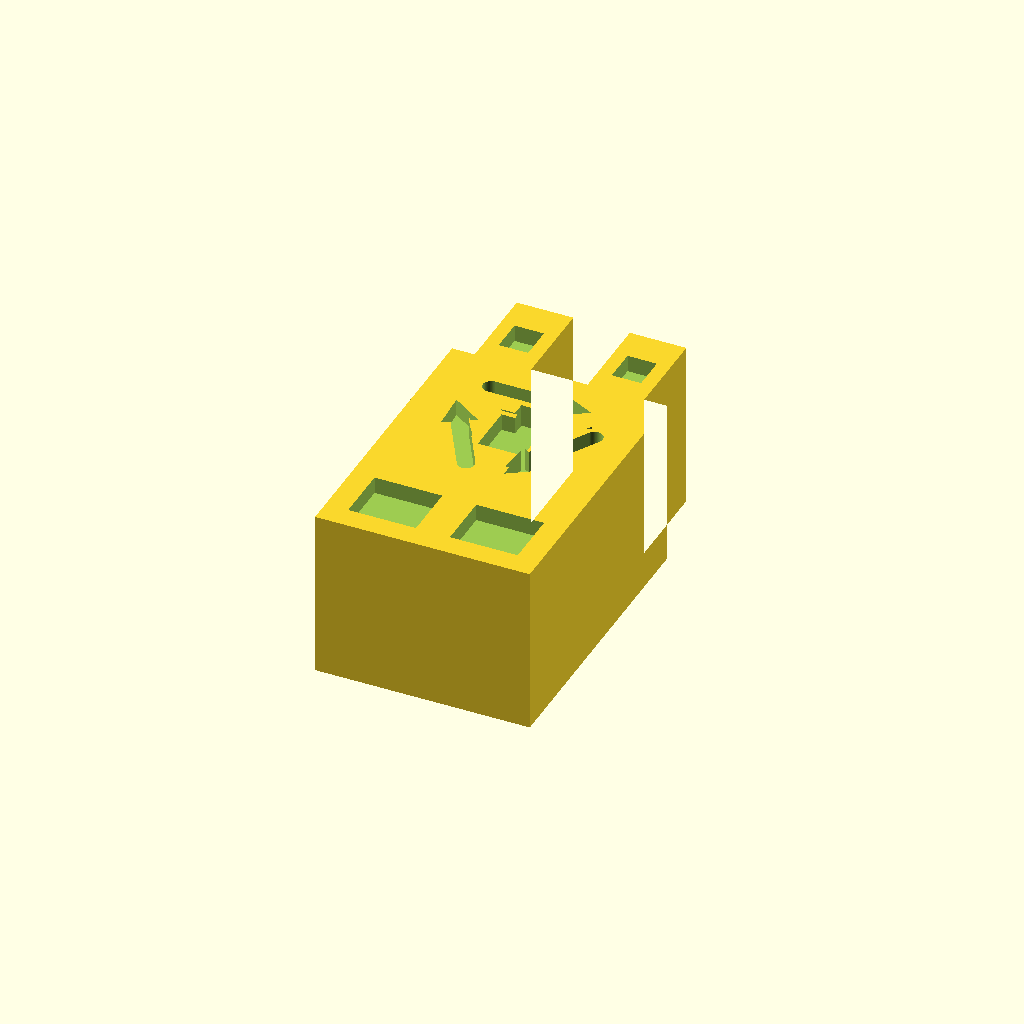
Cell 1: the model at its default parameters.
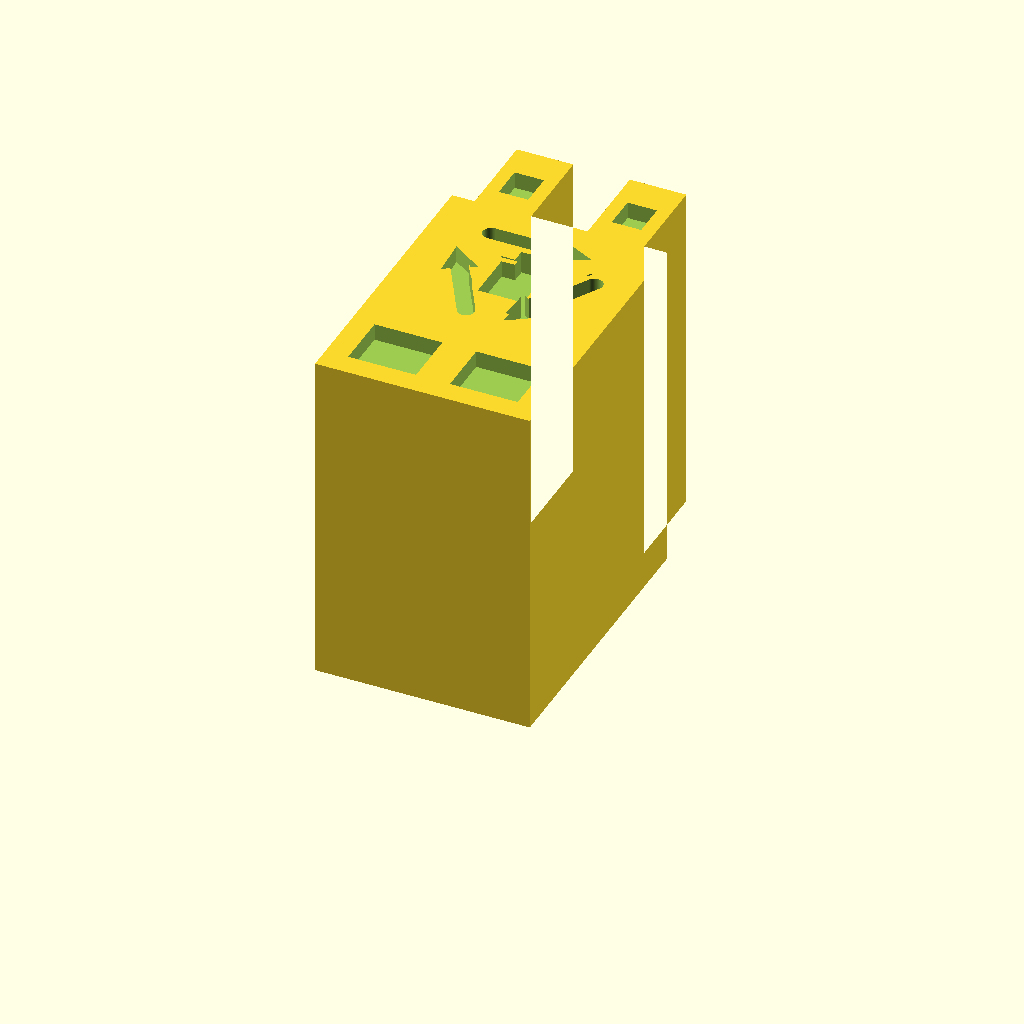
Cell 2: depth = 30 (everything else at default).
One fixed orthographic camera (rotation 55°, 0°, 25°; colour scheme Cornfield) for every cell.
OpenSCAD source file Automotive_Smart_Manufacturing/02_Source_Files/10_Battery_Recycling_Plant.scad:
// Building facade miniature for board games.
// Millimetres. X=width, Y=height, Z=depth.
// Print flat at Z=0; straight base at Y=0; front at Z=15.
// All recesses are blind and 1.5 mm deep. This is a solid piece.
$fn=96;
depth=15;
recess=1.5;
module rect(x,y,w,h) { translate([x,y]) square([w,h]); }
module disc(x,y,r) { translate([x,y]) circle(r=r); }
module line(a,b,w=1.4) {
    hull() { translate(a) circle(d=w); translate(b) circle(d=w); }
}
module frame(x,y,w,h,t=1.4) {
    difference() { rect(x,y,w,h); rect(x+t,y+t,w-2*t,h-2*t); }
}
module gear(x,y,r=6,inner=2.4) {
    translate([x,y]) difference() {
        polygon([for(i=[0:(r<4?15:23)]) let(n=(r<4?16:24),a=(i+1)*360/n,rr=(i%4<2?r:r-min(1.5,r*0.21))) [rr*cos(a),rr*sin(a)]]);
        circle(r=inner);
    }
}
module car(x,y,w=14,h=5) {
    translate([x,y]) union() {
        polygon([[0,0.8],[0,h*0.48],[w*0.2,h*0.48],
                 [w*0.35,h],[w*0.67,h],[w*0.82,h*0.48],
                 [w,h*0.35],[w,0.8]]);
        disc(w*0.23,0.8,1.3); disc(w*0.77,0.8,1.3);
    }
}
module recycling(x,y,r=6) {
    translate([x,y]) for(a=[0,120,240]) rotate(a) {
        line([-3.8,3.2],[1.2,3.2],1.6);
        polygon([[1.2,1.7],[4.2,3.2],[1.2,4.7]]);
    }
}
module cutface() { translate([0,0,depth-recess]) linear_extrude(height=recess+0.5) facade(); }
// All details are recessed into the same solid facade.
difference() {
    linear_extrude(height=depth) outline();
    cutface();
}


module outline() {
    union() { rect(0,0,19,26); rect(2,24,5,10); rect(12,24,5,10); }
}
module facade() {
    translate([9.5,18]) for(a=[0,120,240]) rotate(a) {
        line([-4.4,4.5],[1.5,4.5],1.5);
        polygon([[1.5,3],[4.5,4.5],[1.5,6]]);
    }
    rect(7.5,14.8,4,4.5); rect(8.7,19.3,1.6,1.2);
    rect(2,2,6,5); rect(11,2,6,5);
    rect(3.2,28,2.6,3); rect(13.2,28,2.6,3);
}
Customizer parameters (derived from the source; name, type, default, range or options):
depth: number, default 15
recess: number, default 1.5
